Run: headless pygame with SDL's dummy video driver; simulated clock (each Clock.tick advances the game by its frame time, no real sleeping); random seed 0; keys injected as events and as key.get_pressed() state; no mouse input; restart key SPACE tapped at the start of phases 3 and 4.
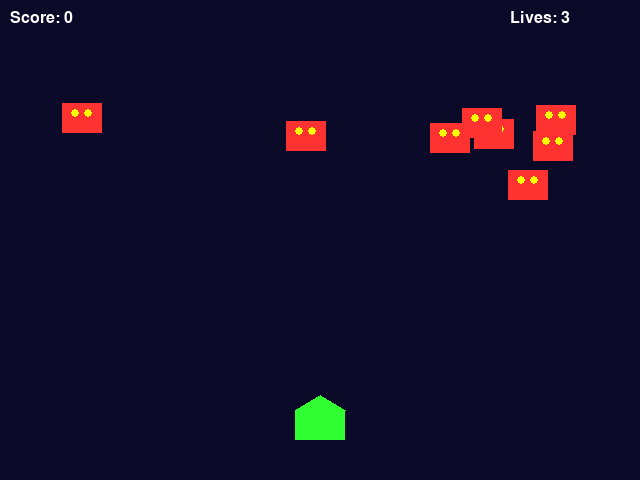
Frame 1 of 4 · flips 1–60 · no input
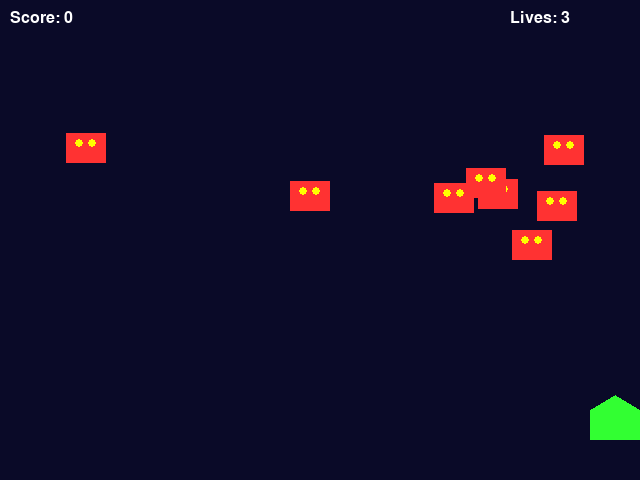
Frame 2 of 4 · flips 61–180 · tapped SPACE, RETURN · held RIGHT (→), D
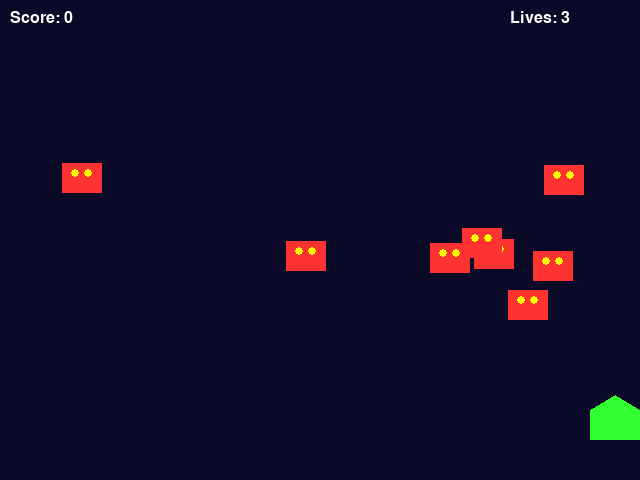
Frame 3 of 4 · flips 181–300 · tapped SPACE · held DOWN (↓), S
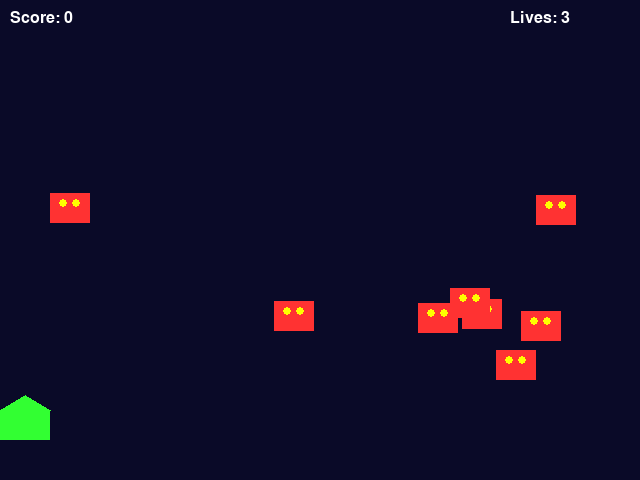
Frame 4 of 4 · flips 301–420 · tapped SPACE · held LEFT (←), A, UP (↑), W

The pygame program that drew these frames:

import pygame
import random
import math
import sys

pygame.init()

WIDTH, HEIGHT = 640, 480
screen = pygame.display.set_mode((WIDTH, HEIGHT))
pygame.display.set_caption("Space Invaders - TempleOS")

BLACK = (0, 0, 0)
WHITE = (255, 255, 255)
DARK_BLUE = (10, 10, 40)
GREEN = (50, 255, 50)
RED = (255, 50, 50)
YELLOW = (255, 255, 0)

clock = pygame.time.Clock()
FPS = 60

font = pygame.font.SysFont("consolas", 24)
big_font = pygame.font.SysFont("consolas", 48)

player_width = 50
player_height = 30
player_x = WIDTH // 2 - player_width // 2
player_y = HEIGHT - 70
player_speed = 6

bullet_width = 4
bullet_height = 12
bullet_speed = 10
bullet_state = "ready"  # "ready" or "fire"
bullet_x = 0
bullet_y = player_y

enemy_width = 40
enemy_height = 30
num_enemies = 8
enemy_speed_x = 2
enemy_speed_y = 30

enemies = []
for i in range(num_enemies):
    x = random.randint(50, WIDTH - 50 - enemy_width)
    y = random.randint(40, 150)
    enemies.append([x, y])

score = 0
lives = 3
game_over = False

def draw_player(x, y):
    body_rect = pygame.Rect(x, y, player_width, player_height)
    pygame.draw.rect(screen, GREEN, body_rect)
    tip = (x + player_width // 2, y - 15)
    left = (x, y)
    right = (x + player_width, y)
    pygame.draw.polygon(screen, GREEN, [left, right, tip])

def draw_enemy(x, y):
    body_rect = pygame.Rect(x, y, enemy_width, enemy_height)
    pygame.draw.rect(screen, RED, body_rect)
    eye_radius = 4
    pygame.draw.circle(screen, YELLOW, (x + enemy_width // 3, y + enemy_height // 3), eye_radius)
    pygame.draw.circle(screen, YELLOW, (x + 2 * enemy_width // 3, y + enemy_height // 3), eye_radius)

def fire_bullet(x, y):
    global bullet_state, bullet_x, bullet_y
    bullet_state = "fire"
    bullet_x = x + player_width // 2 - bullet_width // 2
    bullet_y = y

def is_collision(ex, ey, bx, by, threshold=25):
    distance = math.sqrt((ex - bx) ** 2 + (ey - by) ** 2)
    return distance < threshold

def draw_ui():
    score_text = font.render(f"Score: {score}", True, WHITE)
    lives_text = font.render(f"Lives: {lives}", True, WHITE)
    screen.blit(score_text, (10, 10))
    screen.blit(lives_text, (WIDTH - 130, 10))

def reset_game():
    global enemies, score, lives, game_over, bullet_state
    enemies = []
    for i in range(num_enemies):
        x = random.randint(50, WIDTH - 50 - enemy_width)
        y = random.randint(40, 150)
        enemies.append([x, y])
    score = 0
    lives = 3
    game_over = False
    bullet_state = "ready"

running = True
while running:
    clock.tick(FPS)
    screen.fill(DARK_BLUE)
    for event in pygame.event.get():
        if event.type == pygame.QUIT:
            running = False
        if event.type == pygame.KEYDOWN:
            if event.key == pygame.K_ESCAPE:
                running = False
            if not game_over:
                if event.key == pygame.K_SPACE:
                    if bullet_state == "ready":
                        fire_bullet(player_x, player_y)
            else:
                if event.key == pygame.K_RETURN:
                    reset_game()
    keys = pygame.key.get_pressed()
    if not game_over:
        if keys[pygame.K_LEFT] or keys[pygame.K_a]:
            player_x -= player_speed
        if keys[pygame.K_RIGHT] or keys[pygame.K_d]:
            player_x += player_speed
        player_x = max(0, min(WIDTH - player_width, player_x))
        for i, enemy in enumerate(enemies):
            ex, ey = enemy
            ex += enemy_speed_x
            if ex <= 0 or ex >= WIDTH - enemy_width:
                enemy_speed_x *= -1
                for j in range(len(enemies)):
                    enemies[j][1] += enemy_speed_y
            if ey > player_y - 20:
                lives -= 1
                ex = random.randint(50, WIDTH - 50 - enemy_width)
                ey = random.randint(40, 150)
                if lives <= 0:
                    game_over = True

            enemies[i] = [ex, ey]
        if bullet_state == "fire":
            bullet_y -= bullet_speed
            pygame.draw.rect(screen, WHITE, (bullet_x, bullet_y, bullet_width, bullet_height))
            if bullet_y < 0:
                bullet_state = "ready"
        for i, enemy in enumerate(enemies):
            ex, ey = enemy
            if bullet_state == "fire":
                if is_collision(ex + enemy_width // 2, ey + enemy_height // 2,
                                bullet_x + bullet_width // 2, bullet_y):
                    bullet_state = "ready"
                    score += 10
                    ex = random.randint(50, WIDTH - 50 - enemy_width)
                    ey = random.randint(40, 150)
                    enemies[i] = [ex, ey]
        draw_player(player_x, player_y)
        for ex, ey in enemies:
            draw_enemy(ex, ey)
        draw_ui()
    else:
        game_over_text = big_font.render("GAME OVER", True, WHITE)
        info_text = font.render("Press ENTER to play again, ESC to quit", True, WHITE)
        screen.blit(game_over_text, (WIDTH // 2 - game_over_text.get_width() // 2,
                                     HEIGHT // 2 - 60))
        screen.blit(info_text, (WIDTH // 2 - info_text.get_width() // 2,
                                HEIGHT // 2 + 10))
        draw_ui()
    pygame.display.flip()
pygame.quit()
sys.exit()
